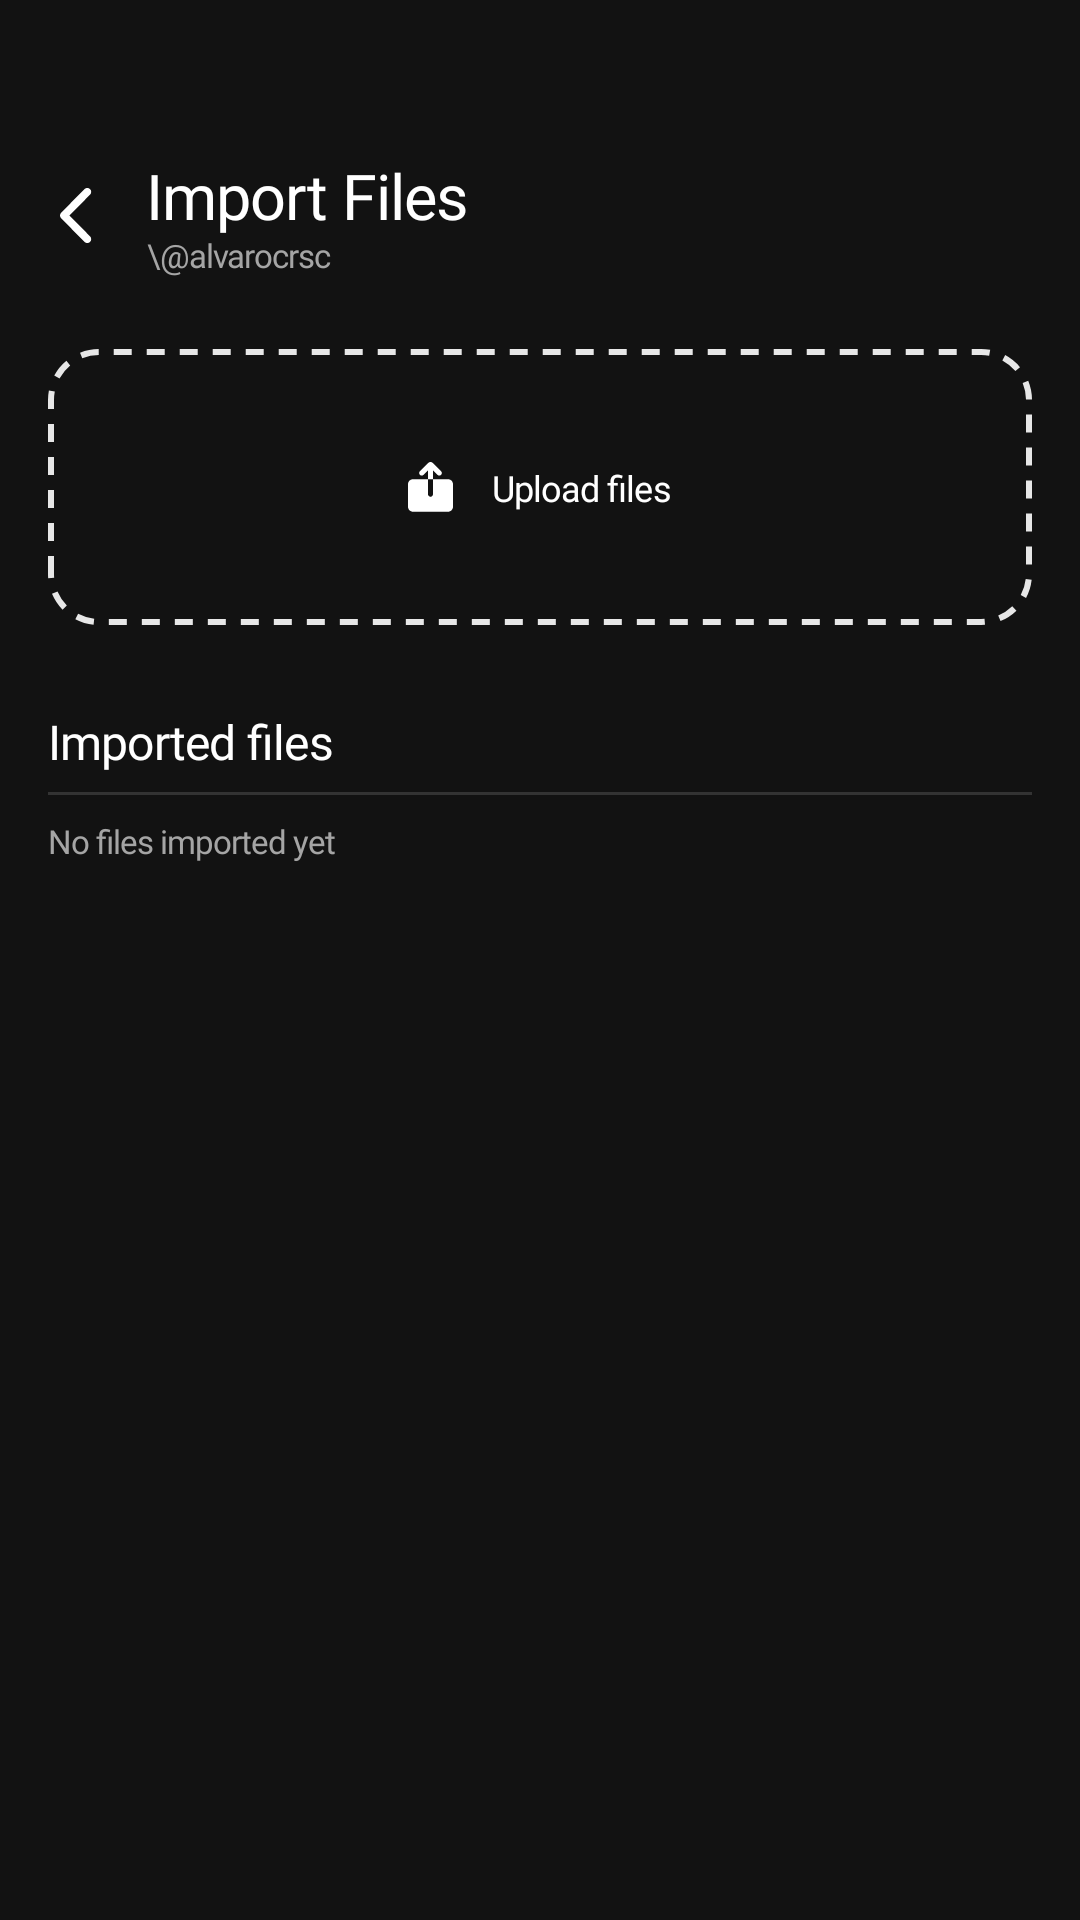

Reconstruct the res/layout file that produces this screen, plus the resources it refers to.
<!-- AndroidManifest.xml: activity theme Theme.Sonnet -->
<!-- res/layout/activity_import.xml -->
<?xml version="1.0" encoding="utf-8"?>
<androidx.constraintlayout.widget.ConstraintLayout xmlns:android="http://schemas.android.com/apk/res/android"
    xmlns:app="http://schemas.android.com/apk/res-auto"
    android:id="@+id/import_files_screen"
    android:layout_width="match_parent"
    android:layout_height="match_parent"
    android:background="#121212"
    android:paddingStart="16dp"
    android:paddingEnd="16dp"
    android:paddingTop="16dp">

        
        <ImageView
            android:id="@+id/back_button"
            android:layout_width="21dp"
            android:layout_height="21dp"
            android:src="@drawable/ic_back_dark"
            app:layout_constraintStart_toStartOf="parent"
            app:layout_constraintTop_toTopOf="@id/import_title"
            app:layout_constraintBottom_toBottomOf="@id/username_subtitle"/>

        
        <TextView
            android:id="@+id/import_title"
            android:layout_width="wrap_content"
            android:layout_height="wrap_content"
            android:layout_marginStart="12dp"
            android:layout_marginTop="35dp"
            android:fontFamily="@font/geist_black"
            android:text="Import Files"
            android:textColor="#FFFFFF"
            android:textSize="21sp"
            android:letterSpacing="-0.016"
            android:lineSpacingMultiplier="0.5"
            app:layout_constraintStart_toEndOf="@id/back_button"
            app:layout_constraintTop_toTopOf="parent" />

        
        <TextView
            android:id="@+id/username_subtitle"
            android:layout_width="wrap_content"
            android:layout_height="wrap_content"
            android:fontFamily="@font/geist_regular"
            android:text="\@alvarocrsc"
            android:textColor="#A5A5A5"
            android:textSize="11sp"
            android:letterSpacing="-0.03"
            android:layout_marginTop="-2dp"
            app:layout_constraintStart_toStartOf="@id/import_title"
            app:layout_constraintTop_toBottomOf="@id/import_title" />

        
        <androidx.constraintlayout.widget.ConstraintLayout
            android:id="@+id/upload_files_container"
            android:layout_width="0dp"
            android:layout_height="92dp"
            android:layout_marginTop="24dp"
            android:background="@drawable/bg_dashed_border"
            android:clickable="true"
            android:focusable="true"
            app:layout_constraintStart_toStartOf="parent"
            app:layout_constraintEnd_toEndOf="parent"
            app:layout_constraintTop_toBottomOf="@id/username_subtitle">

            <ImageView
                android:id="@+id/upload_icon"
                android:layout_width="15dp"
                android:layout_height="24dp"
                android:src="@drawable/ic_share_light"
                app:tint="#FFFFFF"
                app:layout_constraintStart_toStartOf="parent"
                app:layout_constraintEnd_toStartOf="@id/upload_text"
                app:layout_constraintTop_toTopOf="parent"
                app:layout_constraintBottom_toBottomOf="parent"
                app:layout_constraintHorizontal_chainStyle="packed" />

            <TextView
                android:id="@+id/upload_text"
                android:layout_width="wrap_content"
                android:layout_height="wrap_content"
                android:layout_marginStart="13dp"
                android:fontFamily="@font/geist_bold"
                android:text="Upload files"
                android:textColor="#FFFFFF"
                android:textSize="12sp"
                android:letterSpacing="-0.025"
                app:layout_constraintStart_toEndOf="@id/upload_icon"
                app:layout_constraintEnd_toEndOf="parent"
                app:layout_constraintTop_toTopOf="parent"
                app:layout_constraintBottom_toBottomOf="parent" />
        </androidx.constraintlayout.widget.ConstraintLayout>

        
        <TextView
            android:id="@+id/imported_files_header"
            android:layout_width="wrap_content"
            android:layout_height="wrap_content"
            android:layout_marginTop="28dp"
            android:fontFamily="@font/geist_black"
            android:text="Imported files"
            android:textColor="#FFFFFF"
            android:textSize="16sp"
            android:letterSpacing="-0.016"
            app:layout_constraintStart_toStartOf="parent"
            app:layout_constraintTop_toBottomOf="@id/upload_files_container" />

        
        <TextView
            android:id="@+id/date_range_text"
            android:layout_width="wrap_content"
            android:layout_height="wrap_content"
            android:fontFamily="@font/geist_medium"
            android:text="2021 · 2024"
            android:textColor="#FFFFFF"
            android:textSize="11sp"
            android:letterSpacing="-0.03"
            android:visibility="gone"
            app:layout_constraintEnd_toEndOf="parent"
            app:layout_constraintBaseline_toBaselineOf="@id/imported_files_header" />

        
        <View
            android:id="@+id/divider_top"
            android:layout_width="0dp"
            android:layout_height="1dp"
            android:layout_marginTop="6dp"
            android:background="#333333"
            app:layout_constraintStart_toStartOf="parent"
            app:layout_constraintEnd_toEndOf="parent"
            app:layout_constraintTop_toBottomOf="@id/imported_files_header" />

        
        <androidx.recyclerview.widget.RecyclerView
            android:id="@+id/imported_files_recycler"
            android:layout_width="0dp"
            android:layout_height="wrap_content"
            android:layout_marginTop="6dp"
            android:clipToPadding="false"
            android:overScrollMode="never"
            app:layout_constraintStart_toStartOf="parent"
            app:layout_constraintEnd_toEndOf="parent"
            app:layout_constraintTop_toBottomOf="@id/divider_top" />

        
        <TextView
            android:id="@+id/empty_state_text"
            android:layout_width="wrap_content"
            android:layout_height="wrap_content"
            android:layout_marginTop="8dp"
            android:fontFamily="@font/geist_regular"
            android:text="No files imported yet"
            android:textColor="#A5A5A5"
            android:textSize="11sp"
            android:letterSpacing="-0.03"
            android:visibility="visible"
            app:layout_constraintStart_toStartOf="parent"
            app:layout_constraintTop_toBottomOf="@id/divider_top" />

</androidx.constraintlayout.widget.ConstraintLayout>
<!-- resources referenced by this layout -->
<resources>
  <!-- drawable bg_dashed_border (drawable) -->
  <?xml version="1.0" encoding="utf-8"?>
  <shape xmlns:android="http://schemas.android.com/apk/res/android"
      android:shape="rectangle">
      <stroke
          android:width="2dp"
          android:color="#E5FFFFFF"
          android:dashWidth="6dp"
          android:dashGap="5dp" />
      <corners android:radius="16dp" />
      <solid android:color="@android:color/transparent" />
  </shape>
  <!-- drawable ic_back_dark (drawable) -->
  <vector xmlns:android="http://schemas.android.com/apk/res/android"
      android:width="29dp"
      android:height="46dp"
      android:viewportWidth="29"
      android:viewportHeight="46">
    <path
        android:pathData="M0.852,20.97C-0.281,22.093 -0.281,23.916 0.852,25.039L18.252,42.29C19.385,43.412 21.225,43.412 22.357,42.29C23.49,41.166 23.49,39.343 22.357,38.22L7.005,23L22.348,7.78C23.481,6.657 23.481,4.834 22.348,3.711C21.215,2.588 19.376,2.588 18.243,3.711L0.843,20.961L0.852,20.97Z"
        android:fillColor="#ffffff"/>
  </vector>
  <!-- drawable ic_share_light (drawable) -->
  <vector xmlns:android="http://schemas.android.com/apk/res/android"
      android:width="45dp"
      android:height="50dp"
      android:viewportWidth="45"
      android:viewportHeight="50">
    <path
        android:pathData="M20,17.242V32.242C20.001,32.879 20.245,33.492 20.682,33.955C21.119,34.419 21.717,34.697 22.354,34.735C22.99,34.772 23.616,34.565 24.105,34.156C24.593,33.747 24.907,33.167 24.983,32.534L25,32.242V17.242H40C41.261,17.241 42.476,17.718 43.401,18.576C44.326,19.433 44.893,20.609 44.987,21.867L45,22.242V44.742C45,46.003 44.524,47.218 43.666,48.143C42.808,49.068 41.633,49.635 40.375,49.729L40,49.742H5C3.739,49.742 2.524,49.266 1.599,48.408C0.674,47.55 0.107,46.375 0.013,45.117L0,44.742V22.242C-0,20.98 0.476,19.765 1.334,18.84C2.191,17.916 3.367,17.349 4.625,17.254L5,17.242H20ZM24.71,0.914L33.107,9.309C33.577,9.778 33.84,10.415 33.84,11.078C33.84,11.741 33.577,12.378 33.107,12.847C32.638,13.316 32.002,13.58 31.339,13.58C30.675,13.58 30.039,13.316 29.57,12.847L25,8.274V17.242H20V8.274L15.43,12.847C15.198,13.079 14.922,13.263 14.618,13.389C14.315,13.515 13.99,13.58 13.661,13.58C13.333,13.58 13.007,13.515 12.704,13.389C12.401,13.263 12.125,13.079 11.892,12.847C11.66,12.615 11.476,12.339 11.35,12.035C11.225,11.732 11.16,11.407 11.16,11.078C11.16,10.75 11.225,10.424 11.35,10.121C11.476,9.817 11.66,9.542 11.892,9.309L20.292,0.914C20.878,0.329 21.673,0 22.501,0C23.33,0 24.124,0.329 24.71,0.914Z"
        android:fillColor="#ffffff"/>
  </vector>
</resources>
